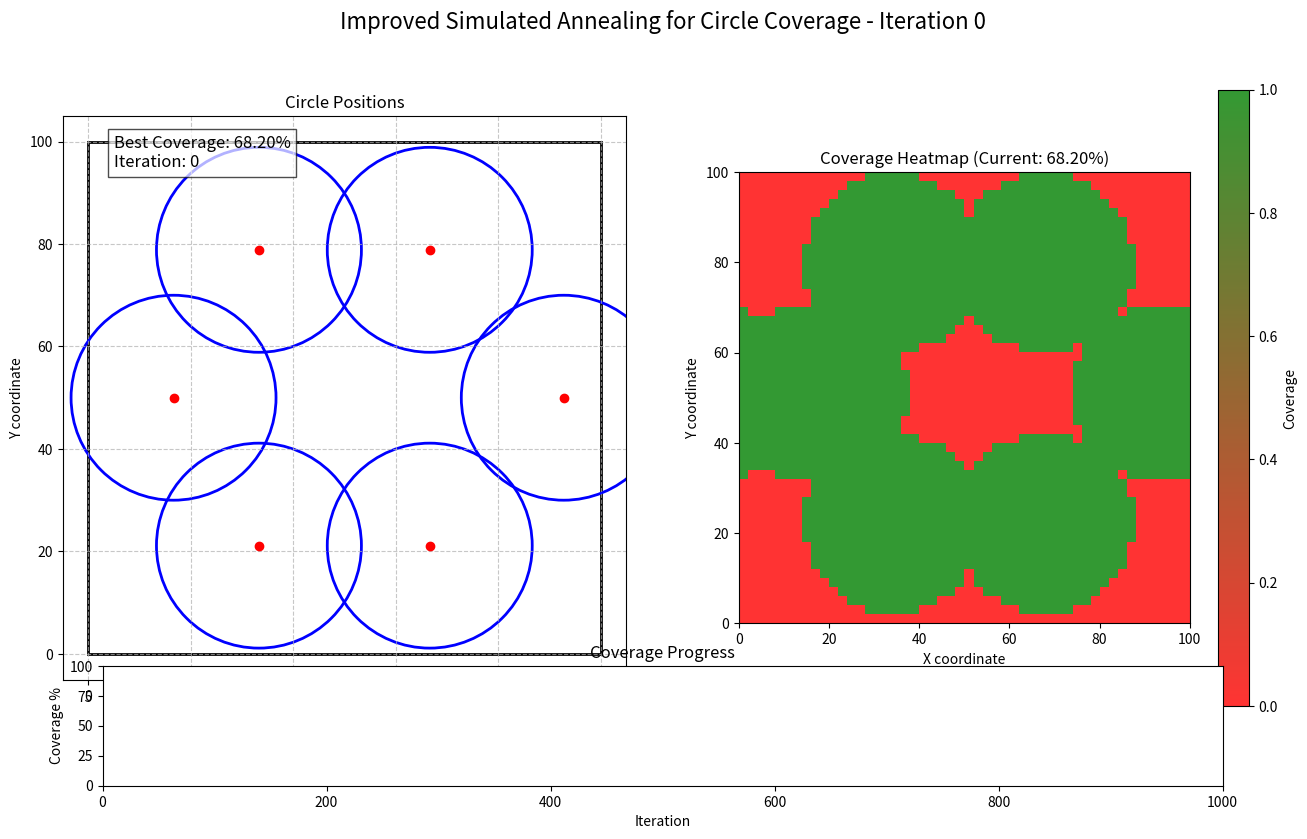

Write the Python code that produced this figure. (Note: this script raises an exception after producing the figure.)
import numpy as np
import matplotlib.pyplot as plt
from matplotlib.patches import Circle
import matplotlib.animation as animation
from matplotlib.colors import LinearSegmentedColormap
import random
import math
import time

# Problem parameters
width = 100
height = 100
radius = 20
num_circles = 6

def distance_toroidal(x1, y1, x2, y2, width, height):
    """Calculate the shortest distance between two points on a toroidal surface."""
    dx = min(abs(x1 - x2), width - abs(x1 - x2))
    dy = min(abs(y1 - y2), height - abs(y1 - y2))
    return np.sqrt(dx**2 + dy**2)

def is_point_covered(x, y, centers, radius, width, height):
    """Check if a point is covered by any of the circles on a toroidal surface."""
    for cx, cy in centers:
        if distance_toroidal(x, y, cx, cy, width, height) <= radius:
            return True
    return False

def calculate_coverage(centers, radius, width, height, num_points=1000):
    """Calculate coverage percentage using Monte Carlo sampling."""
    covered_points = 0

    for _ in range(num_points):
        px = random.uniform(0, width)
        py = random.uniform(0, height)

        if is_point_covered(px, py, centers, radius, width, height):
            covered_points += 1

    coverage_percentage = (covered_points / num_points) * 100
    return coverage_percentage

def generate_coverage_heatmap(centers, radius, width, height, grid_size=50):
    """Generate a heatmap showing covered areas."""
    coverage_grid = np.zeros((grid_size, grid_size))

    for i in range(grid_size):
        for j in range(grid_size):
            x = width * i / grid_size
            y = height * j / grid_size
            coverage_grid[j, i] = 1 if is_point_covered(x, y, centers, radius, width, height) else 0

    return coverage_grid

def get_circle_overlaps(centers, radius, width, height):
    """Calculate which circles overlap with each other."""
    overlaps = []
    for i in range(len(centers)):
        for j in range(i+1, len(centers)):
            dist = distance_toroidal(
                centers[i][0], centers[i][1], 
                centers[j][0], centers[j][1], 
                width, height
            )
            if dist < 2 * radius:  # Circles overlap
                overlaps.append((i, j, dist))
    return overlaps

def improved_simulated_annealing(initial_centers, radius, width, height, max_iterations=1000,
                           initial_temp=100.0, cooling_rate=0.95, step_size=10.0,
                           min_step_size=0.1, plateau_length=50,
                           reheating_interval=200, reheating_factor=1.5,
                           animation_callback=None):
    """
    Optimize circle placement using simulated annealing with reheating.

    Parameters:
    - initial_centers: Starting circle centers
    - radius: Circle radius
    - width, height: Dimensions of the toroidal plane
    - max_iterations: Maximum number of iterations
    - initial_temp: Starting temperature
    - cooling_rate: Rate at which temperature decreases
    - step_size: Initial maximum displacement size
    - min_step_size: Minimum step size before reducing temperature
    - plateau_length: Number of iterations at each temperature
    - reheating_interval: Frequency of reheating the system
    - reheating_factor: Factor by which to increase temperature during reheating
    - animation_callback: Function to call for animation updates

    Returns:
    - best_centers: Optimized circle centers
    - history: List of (centers, coverage) tuples for animation
    """
    # Initialize variables
    current_centers = initial_centers.copy()
    current_coverage = calculate_coverage(current_centers, radius, width, height)

    best_centers = current_centers.copy()
    best_coverage = current_coverage

    temp = initial_temp
    current_step_size = step_size

    # History for animation
    history = [(current_centers.copy(), current_coverage, 0)]

    # Variables to track progress
    iteration = 0
    plateau_counter = 0
    no_improvement_counter = 0
    reheating_counter = 0

    # Main simulated annealing loop
    while iteration < max_iterations and temp > 0.1:
        # Reduce step size if no recent improvements
        if no_improvement_counter > plateau_length:
            current_step_size = max(min_step_size, current_step_size * 0.8)
            no_improvement_counter = 0
        
        # Periodic reheating to escape local optima
        if iteration > 0 and iteration % reheating_interval == 0:
            reheating_counter += 1
            old_temp = temp
            temp = min(initial_temp, temp * reheating_factor)
            print(f"Reheating {reheating_counter} at iteration {iteration}: {old_temp:.2f} -> {temp:.2f}")
            # Increase step size temporarily to explore more of the space
            current_step_size = min(width/5, current_step_size * 1.5)

        # Create a neighbor solution with improved neighbor generation
        neighbor_centers = current_centers.copy()
        
        # Strategy selection: bias toward moving overlapping circles
        if random.random() < 0.75:  # 75% chance to prioritize overlapping circles
            # Find circles with overlaps
            overlaps = get_circle_overlaps(current_centers, radius, width, height)
            
            if overlaps:
                # Count overlaps per circle
                overlap_counts = {}
                for i, j, _ in overlaps:
                    overlap_counts[i] = overlap_counts.get(i, 0) + 1
                    overlap_counts[j] = overlap_counts.get(j, 0) + 1
                
                # Select circle with more overlaps
                if random.random() < 0.7 and overlap_counts:  # Mostly choose most overlapping
                    circle_idx = max(overlap_counts.items(), key=lambda x: x[1])[0]
                else:  # Sometimes select from overlapping circles randomly
                    overlap_circles = list(overlap_counts.keys())
                    circle_idx = random.choice(overlap_circles) if overlap_circles else random.randint(0, len(neighbor_centers) - 1)
            else:
                circle_idx = random.randint(0, len(neighbor_centers) - 1)
        else:
            # Standard random selection
            circle_idx = random.randint(0, len(neighbor_centers) - 1)
        
        # Random displacement with direction bias
        # Check if this circle overlaps with others
        is_overlapping = False
        for i, j, _ in get_circle_overlaps(current_centers, radius, width, height):
            if circle_idx == i or circle_idx == j:
                is_overlapping = True
                break
        
        # Generate displacement with bias if overlapping
        if is_overlapping and random.random() < 0.6:
            # Find direction away from overlap center
            cx, cy = current_centers[circle_idx]
            overlap_x, overlap_y = 0, 0
            count = 0
            
            for i, j, _ in get_circle_overlaps(current_centers, radius, width, height):
                if circle_idx == i:
                    overlap_x += current_centers[j][0]
                    overlap_y += current_centers[j][1]
                    count += 1
                elif circle_idx == j:
                    overlap_x += current_centers[i][0]
                    overlap_y += current_centers[i][1]
                    count += 1
            
            if count > 0:
                overlap_x /= count
                overlap_y /= count
                
                # Calculate direction away from overlaps
                dx = cx - overlap_x
                dy = cy - overlap_y
                
                # Normalize and scale by step size with some randomness
                mag = np.sqrt(dx**2 + dy**2)
                if mag > 0:
                    dx = dx / mag * current_step_size * random.uniform(0.5, 1.5)
                    dy = dy / mag * current_step_size * random.uniform(0.5, 1.5)
                else:
                    dx = random.uniform(-current_step_size, current_step_size)
                    dy = random.uniform(-current_step_size, current_step_size)
            else:
                dx = random.uniform(-current_step_size, current_step_size)
                dy = random.uniform(-current_step_size, current_step_size)
        else:
            # Standard random displacement
            dx = random.uniform(-current_step_size, current_step_size)
            dy = random.uniform(-current_step_size, current_step_size)

        # Apply displacement with toroidal wrapping
        new_x = (neighbor_centers[circle_idx][0] + dx) % width
        new_y = (neighbor_centers[circle_idx][1] + dy) % height

        neighbor_centers[circle_idx] = (new_x, new_y)

        # Calculate new coverage
        neighbor_coverage = calculate_coverage(neighbor_centers, radius, width, height)

        # Decide whether to accept the new solution
        delta_coverage = neighbor_coverage - current_coverage

        # Modified acceptance probability - more eager at high temperatures
        # and after reheating events
        accept_prob = np.exp(delta_coverage / temp)
        if reheating_counter > 0 and iteration % reheating_interval < 50:
            # More exploration after reheating
            accept_prob *= 1.2
            
        # Always accept if better, sometimes accept if worse (based on temperature)
        if delta_coverage > 0 or random.random() < accept_prob:
            current_centers = neighbor_centers.copy()
            current_coverage = neighbor_coverage

            # Update best solution if improved
            if current_coverage > best_coverage:
                best_centers = current_centers.copy()
                best_coverage = current_coverage
                no_improvement_counter = 0
                print(f"New best at iteration {iteration}: Coverage={best_coverage:.2f}%")
            else:
                no_improvement_counter += 1
        else:
            no_improvement_counter += 1

        # Increment plateau counter
        plateau_counter += 1

        # Cool down temperature after plateau_length iterations
        if plateau_counter >= plateau_length:
            temp *= cooling_rate
            plateau_counter = 0
            print(f"Iteration {iteration}, Temperature: {temp:.2f}, "
                  f"Best Coverage: {best_coverage:.2f}%, "
                  f"Current Step Size: {current_step_size:.2f}")

        # Record history for animation
        if animation_callback:
            animation_callback(current_centers.copy(), current_coverage, iteration)

        history.append((current_centers.copy(), current_coverage, iteration))
        iteration += 1

    print(f"Simulated Annealing completed after {iteration} iterations")
    print(f"Best Coverage: {best_coverage:.2f}%")

    return best_centers, history

def generate_improved_initial_state(num_circles, radius, width, height):
    """Generate an improved initial state with better circle placement."""
    # Approach 1: Try to distribute circles more evenly
    best_centers = []
    best_coverage = 0
    best_min_distance = 0
    
    # Try a few different initial states and pick the best one
    num_attempts = 5
    
    for attempt in range(num_attempts):
        if attempt == 0:
            # First attempt: Clustered near the center
            cluster_center = (width / 2, height / 2)
            cluster_spread = radius * 1.5  # Tighter cluster
            centers = []
            for _ in range(num_circles):
                x = np.clip(random.gauss(cluster_center[0], cluster_spread), 0, width)
                y = np.clip(random.gauss(cluster_center[1], cluster_spread), 0, height)
                centers.append((x, y))
        
        elif attempt == 1:
            # Second attempt: Placed along a circle
            centers = []
            circle_radius = min(width, height) / 3
            center_x, center_y = width / 2, height / 2
            
            for i in range(num_circles):
                angle = 2 * np.pi * i / num_circles
                x = center_x + circle_radius * np.cos(angle)
                y = center_y + circle_radius * np.sin(angle)
                centers.append((x, y))
        
        elif attempt == 2:
            # Third attempt: Grid-like pattern with some randomness
            grid_size = int(np.ceil(np.sqrt(num_circles)))
            cell_width = width / grid_size
            cell_height = height / grid_size
            
            centers = []
            for i in range(num_circles):
                row = i // grid_size
                col = i % grid_size
                
                x = (col + 0.5) * cell_width + random.uniform(-cell_width/4, cell_width/4)
                y = (row + 0.5) * cell_height + random.uniform(-cell_height/4, cell_height/4)
                
                centers.append((x, y))
        
        else:
            # Other attempts: Random placement
            centers = []
            for _ in range(num_circles):
                x = random.uniform(0, width)
                y = random.uniform(0, height)
                centers.append((x, y))
        
        # Evaluate this initial state
        coverage = calculate_coverage(centers, radius, width, height)
        
        # Calculate minimum distance between any two circles
        min_distance = float('inf')
        for i in range(len(centers)):
            for j in range(i+1, len(centers)):
                dist = distance_toroidal(
                    centers[i][0], centers[i][1],
                    centers[j][0], centers[j][1],
                    width, height
                )
                min_distance = min(min_distance, dist)
        
        # Score based on both coverage and distribution
        # We want high coverage but also good spacing between circles
        score = coverage
        
        if score > best_coverage:
            best_centers = centers
            best_coverage = coverage
            best_min_distance = min_distance
    
    print(f"Selected initial state with coverage: {best_coverage:.2f}%, "
          f"minimum circle distance: {best_min_distance:.2f}")
    
    return best_centers

def animate_simulated_annealing():
    """Run simulated annealing with animation."""
    # Generate improved initial state
    initial_centers = generate_improved_initial_state(num_circles, radius, width, height)

    # Set up the figure for animation
    fig = plt.figure(figsize=(16, 8))

    # Left subplot for circle positions
    ax1 = fig.add_subplot(121)
    ax1.set_xlim(-5, width+5)
    ax1.set_ylim(-5, height+5)
    ax1.set_aspect('equal')
    ax1.set_title("Circle Positions")
    ax1.set_xlabel("X coordinate")
    ax1.set_ylabel("Y coordinate")
    ax1.grid(True, linestyle='--', alpha=0.7)

    # Draw the boundary box
    boundary = plt.Rectangle((0, 0), width, height, fill=False, edgecolor='black', linewidth=2)
    ax1.add_patch(boundary)

    # Initialize circle patches
    circles = []
    for i in range(num_circles):
        circle = Circle(initial_centers[i], radius, fill=False, edgecolor='blue', linewidth=2)
        ax1.add_patch(circle)
        circles.append(circle)

    # Initialize center point markers
    centers, = ax1.plot([c[0] for c in initial_centers], [c[1] for c in initial_centers], 'ro', markersize=6)

    # Custom colormap for heatmap
    custom_cmap = LinearSegmentedColormap.from_list('RdGn', ['red', 'green'])

    # Right subplot for coverage heatmap
    ax2 = fig.add_subplot(122)
    initial_heatmap = generate_coverage_heatmap(initial_centers, radius, width, height)
    heatmap = ax2.imshow(initial_heatmap, extent=[0, width, 0, height], origin='lower',
                        cmap=custom_cmap, vmin=0, vmax=1, alpha=0.8)
    plt.colorbar(heatmap, ax=ax2, label='Coverage')
    ax2.set_title(f"Coverage Heatmap (Initial: {calculate_coverage(initial_centers, radius, width, height):.2f}%)")
    ax2.set_xlabel("X coordinate")
    ax2.set_ylabel("Y coordinate")

    # Initialize container for history
    history = []

    # Add plot for coverage progress
    ax3 = fig.add_axes([0.15, 0.01, 0.7, 0.15])  # [left, bottom, width, height]
    ax3.set_xlim(0, 1000)  # Will adjust later based on actual iterations
    ax3.set_ylim(0, 100)
    ax3.set_title("Coverage Progress")
    ax3.set_xlabel("Iteration")
    ax3.set_ylabel("Coverage %")
    coverage_line, = ax3.plot([], [], 'b-')

    # Add best coverage text
    best_text = ax1.text(5, height - 5, "", fontsize=12, bbox=dict(facecolor='white', alpha=0.7))

    # Animation callback function
    def update_animation(centers_update, coverage_update, iteration):
        history.append((centers_update, coverage_update, iteration))

    # Run improved simulated annealing
    print("Starting improved simulated annealing with reheating...")
    best_centers, _ = improved_simulated_annealing(
        initial_centers, radius, width, height,
        max_iterations=1000,
        initial_temp=100.0,
        cooling_rate=0.95,
        step_size=10.0,
        min_step_size=0.1,
        plateau_length=50,
        reheating_interval=200,  # Reheat every 200 iterations
        reheating_factor=1.5,    # Increase temperature by 50%
        animation_callback=update_animation
    )

    # Adjust x-axis limit based on actual iterations
    ax3.set_xlim(0, len(history))

    # Animation update function
    def update(frame):
        if frame < len(history):
            current_centers, current_coverage, iteration = history[frame]

            # Update circle positions
            for i in range(num_circles):
                circles[i].center = current_centers[i]

            # Update center points
            centers.set_data([c[0] for c in current_centers], [c[1] for c in current_centers])

            # Update heatmap
            current_heatmap = generate_coverage_heatmap(current_centers, radius, width, height)
            heatmap.set_array(current_heatmap)
            ax2.set_title(f"Coverage Heatmap (Current: {current_coverage:.2f}%)")

            # Update coverage progress plot with color gradient
            iterations = [h[2] for h in history[:frame+1]]
            coverages = [h[1] for h in history[:frame+1]]
            
            # Clear previous line
            for collection in ax3.collections:
                collection.remove()
                
            # Draw colored segments
            cmap = plt.cm.jet
            for i in range(len(iterations)-1):
                color = cmap(i / max(1, len(iterations)-2))
                ax3.plot([iterations[i], iterations[i+1]], 
                         [coverages[i], coverages[i+1]], 
                         color=color, 
                         linewidth=1.5)
            
            # Still update original line data, but make it invisible
            coverage_line.set_data(iterations, coverages)
            coverage_line.set_visible(False)

            # Update best text
            best_so_far = max(coverages)
            best_text.set_text(f"Best Coverage: {best_so_far:.2f}%\nIteration: {iteration}")

            # Update figure title
            fig.suptitle(f"Improved Simulated Annealing for Circle Coverage - Iteration {iteration}", fontsize=16)

        return circles + [centers, heatmap, coverage_line, best_text]

    # Create animation
    frames = len(history)
    print(f"Creating animation with {frames} frames...")

    anim = animation.FuncAnimation(
        fig, update, frames=frames, interval=50, blit=True
    )

    # Save animation
    writer = animation.FFMpegWriter(fps=20, metadata=dict(artist='Me'), bitrate=1800)
    anim.save("circle_coverage_annealing.mp4", writer=writer)

    # Display final result
    print("Animation saved as 'circle_coverage_annealing.mp4'")
    print(f"Final Best Coverage: {calculate_coverage(best_centers, radius, width, height, num_points=10000):.2f}%")

    # Also create a static figure of the final result
    plot_final_result(best_centers, radius, width, height)

    return best_centers

def plot_final_result(centers, radius, width, height):
    """Create a static visualization of the final optimized arrangement."""
    fig, ax = plt.subplots(figsize=(10, 10))

    # Calculate coverage
    coverage = calculate_coverage(centers, radius, width, height, num_points=10000)

    # Generate and display coverage heatmap
    heatmap = generate_coverage_heatmap(centers, radius, width, height, grid_size=100)
    custom_cmap = LinearSegmentedColormap.from_list('RdGn', ['red', 'green'])
    im = ax.imshow(heatmap, extent=[0, width, 0, height], origin='lower',
                  cmap=custom_cmap, vmin=0, vmax=1, alpha=0.7)
    plt.colorbar(im, ax=ax, label='Coverage')

    # Draw plane boundary
    ax.add_patch(plt.Rectangle((0, 0), width, height, fill=False, edgecolor='black', linewidth=2))

    # Draw circles
    for i, (cx, cy) in enumerate(centers):
        circle = Circle((cx, cy), radius, fill=False, edgecolor='blue', linewidth=2)
        ax.add_patch(circle)

        # Mark center points
        ax.plot(cx, cy, 'ro', markersize=6)

        # Label circles
        ax.text(cx, cy, str(i+1), ha='center', va='center', fontweight='bold', color='white',
               bbox=dict(facecolor='blue', alpha=0.7, edgecolor='none', pad=3))

        # Draw extended circles at borders to show toroidal wrapping
        # Left edge
        if cx < radius:
            wrap_circle = Circle((cx + width, cy), radius, fill=False, edgecolor='blue',
                               linewidth=1, linestyle='--')
            ax.add_patch(wrap_circle)
        # Right edge
        if cx > width - radius:
            wrap_circle = Circle((cx - width, cy), radius, fill=False, edgecolor='blue',
                               linewidth=1, linestyle='--')
            ax.add_patch(wrap_circle)
        # Bottom edge
        if cy < radius:
            wrap_circle = Circle((cx, cy + height), radius, fill=False, edgecolor='blue',
                               linewidth=1, linestyle='--')
            ax.add_patch(wrap_circle)
        # Top edge
        if cy > height - radius:
            wrap_circle = Circle((cx, cy - height), radius, fill=False, edgecolor='blue',
                               linewidth=1, linestyle='--')
            ax.add_patch(wrap_circle)

    # Set plot properties
    ax.set_xlim(-5, width+5)
    ax.set_ylim(-5, height+5)
    ax.set_aspect('equal')
    ax.set_title(f"Optimized Circle Arrangement using Improved Simulated Annealing\nCoverage: {coverage:.2f}%", fontsize=14)
    ax.set_xlabel("X coordinate", fontsize=12)
    ax.set_ylabel("Y coordinate", fontsize=12)
    ax.grid(True, linestyle='--', alpha=0.7)

    # Add text with circle coordinates

    plt.tight_layout()
    plt.savefig("optimized_circle_arrangement.png", dpi=300)

    # Calculate theoretical upper bound
    circle_area = np.pi * radius**2
    total_area = width * height
    max_theoretical_coverage = min(100, (num_circles * circle_area / total_area) * 100)

    print(f"Theoretical upper bound (with no overlap): {max_theoretical_coverage:.2f}%")
    print(f"Achieved coverage: {coverage:.2f}%")
    print(f"Efficiency: {(coverage / max_theoretical_coverage) * 100:.2f}%")

    plt.show()

if __name__ == "__main__":
    # Set random seed for reproducibility
    random.seed(42)
    np.random.seed(42)

    # Run simulated annealing with animation
    best_centers = animate_simulated_annealing()

    # Print final best centers
    print("\nOptimized Circle Centers:")
    for i, (cx, cy) in enumerate(best_centers):
        print(f"Circle {i+1}: ({cx:.2f}, {cy:.2f})")
